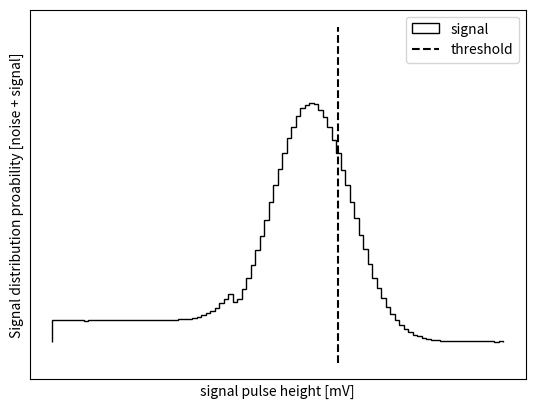

Python code for this plot:
from matplotlib import pyplot as plt
import numpy as np

N = 1000000
x = np.random.uniform(low = 0, high = 14, size = int(N/6))
y = np.random.normal(20,3,int(N))

z = np.concatenate((x,y))

plt.tick_params(labelleft=False, left=False)
plt.tick_params(labelbottom=False, bottom=False)
plt.hist(z, bins = 100, density = True, histtype = 'step',  label = 'signal', color = 'black')
plt.vlines(x = 22, ymin = -0.01, ymax = 0.15, colors = 'black', linestyle = '--', label = "threshold")
plt.xlabel("signal pulse height [mV]")
plt.ylabel("Signal distribution proability [noise + signal]")
plt.legend()
plt.savefig('distribution.pdf')
plt.show()
